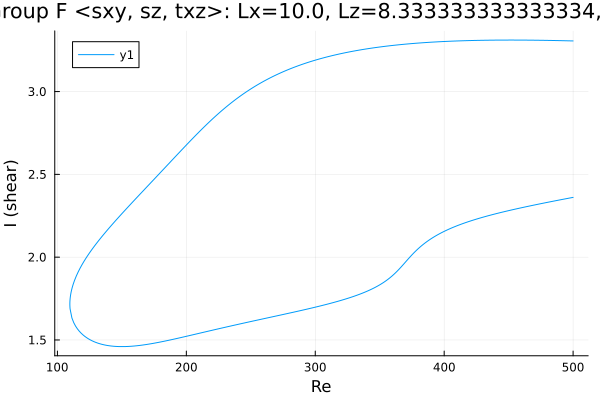

Data behind this chart, as committed beside it:
Re, shear
500.0, 3.306
499.9, 3.306
498.4, 3.306
497, 3.306
495.6, 3.307
494.2, 3.307
492.8, 3.307
491.4, 3.307
490, 3.308
488.5, 3.308
487.1, 3.308
485.7, 3.308
484.3, 3.309
482.9, 3.309
481.5, 3.309
480.1, 3.309
478.6, 3.309
478.1, 3.309
476.7, 3.31
475.3, 3.31
473.9, 3.31
472.5, 3.31
471.1, 3.31
469.7, 3.31
468.2, 3.31
466.8, 3.311
465.4, 3.311
464, 3.311
462.6, 3.311
461.2, 3.311
459.8, 3.311
458.3, 3.311
456.9, 3.311
455.5, 3.311
454.1, 3.311
452.7, 3.311
451.3, 3.311
449.9, 3.311
448.4, 3.311
447, 3.311
445.6, 3.311
444.2, 3.311
442.8, 3.311
441.4, 3.311
440, 3.311
438.5, 3.311
437.1, 3.311
435.7, 3.31
434.3, 3.31
432.9, 3.31
431.5, 3.31
430.1, 3.31
428.6, 3.31
427.2, 3.309
425.8, 3.309
424.4, 3.309
423, 3.309
421.6, 3.308
420.2, 3.308
418.7, 3.308
... 557 more rows
